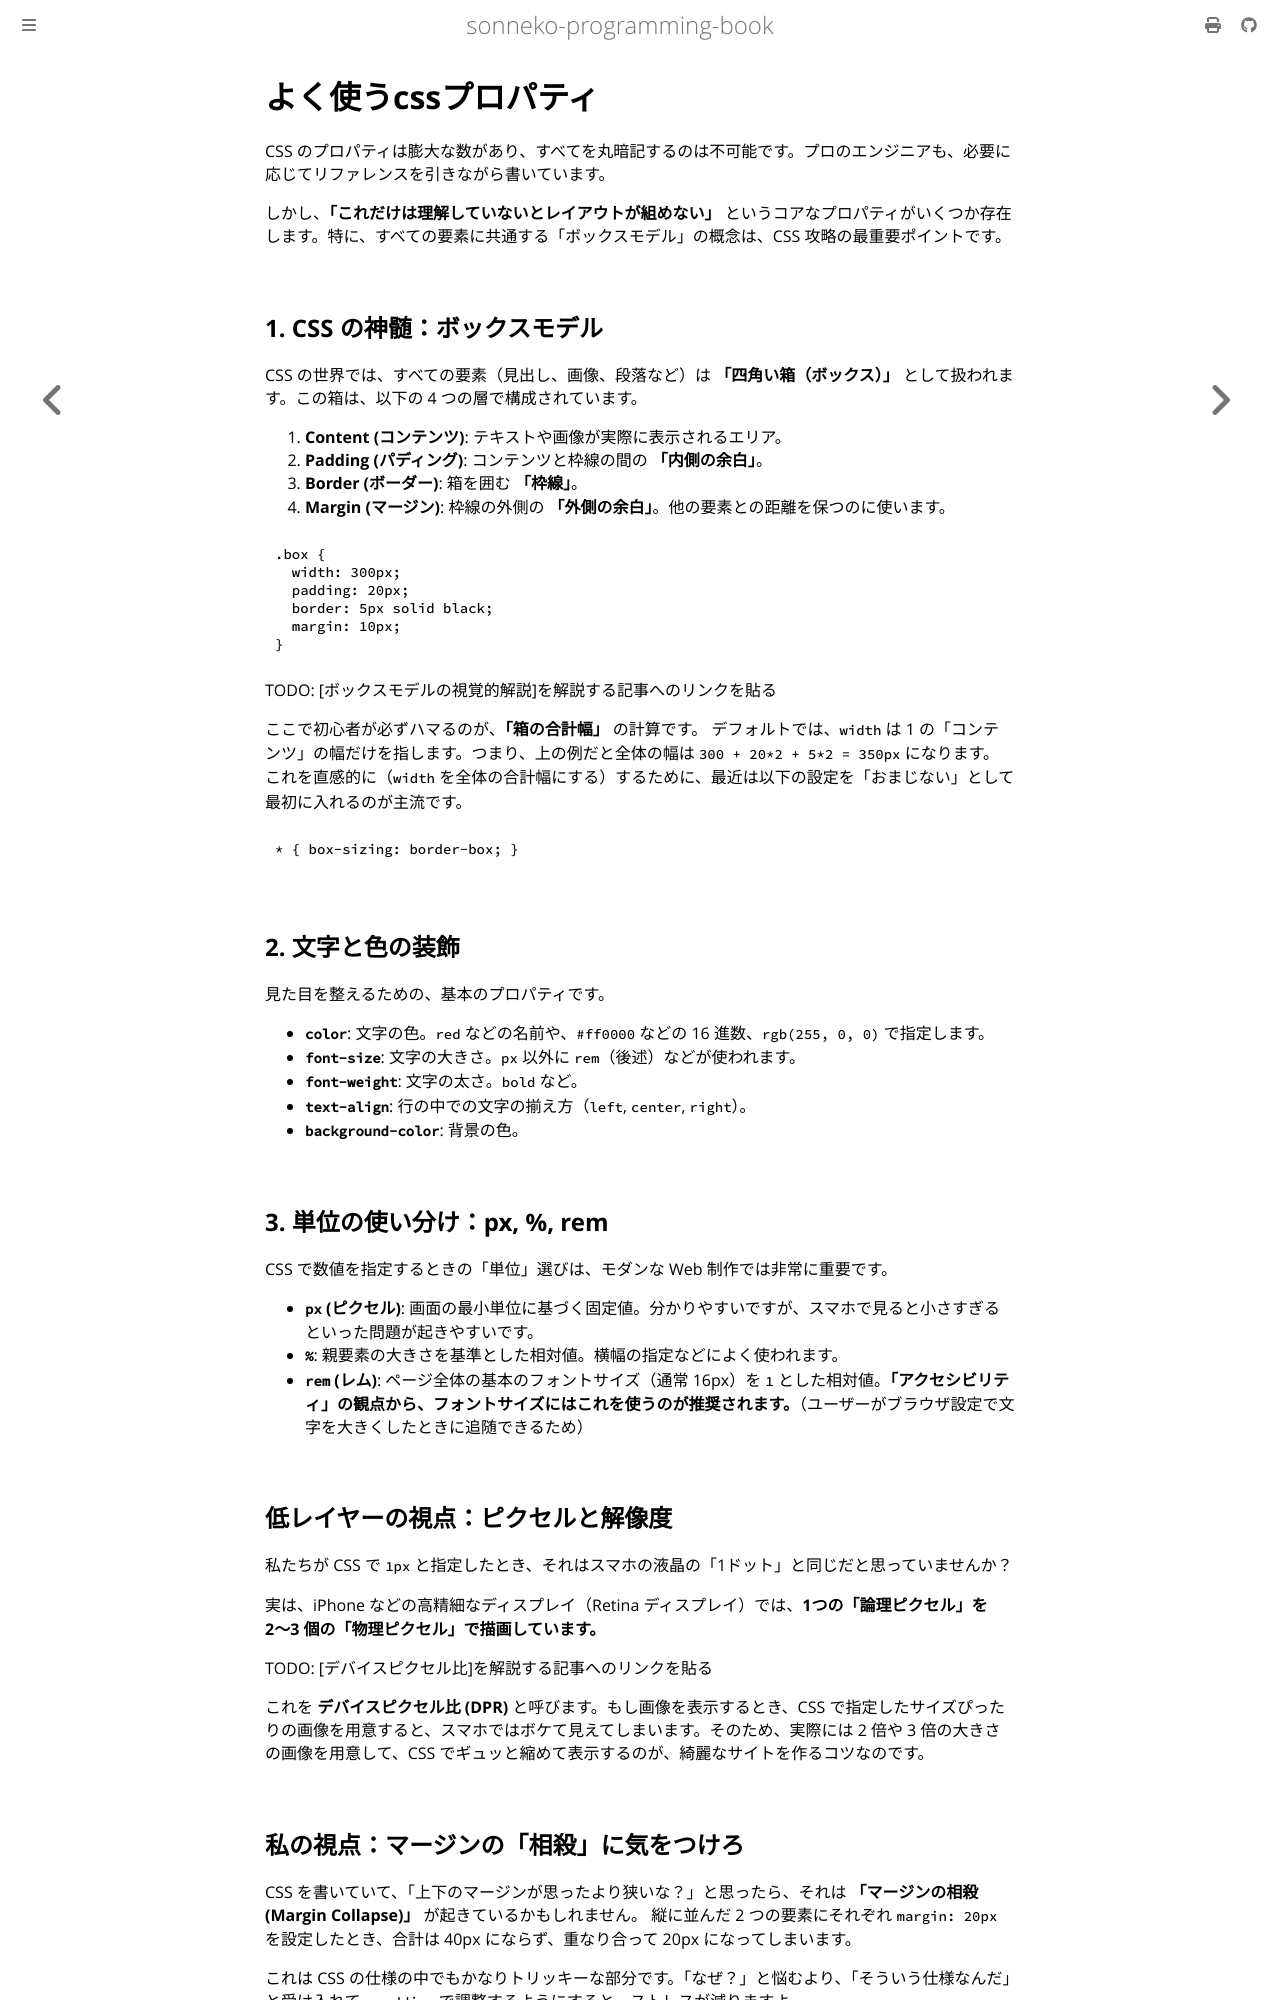

repository: sonneko/programming-book · page: 2-basic-web/006.html · generator: mdbook

# よく使うcssプロパティ

CSS のプロパティは膨大な数があり、すべてを丸暗記するのは不可能です。プロのエンジニアも、必要に応じてリファレンスを引きながら書いています。

しかし、**「これだけは理解していないとレイアウトが組めない」** というコアなプロパティがいくつか存在します。特に、すべての要素に共通する「ボックスモデル」の概念は、CSS 攻略の最重要ポイントです。

## 1. CSS の神髄：ボックスモデル

CSS の世界では、すべての要素（見出し、画像、段落など）は **「四角い箱（ボックス）」** として扱われます。この箱は、以下の 4 つの層で構成されています。

1. **Content (コンテンツ)**: テキストや画像が実際に表示されるエリア。
2. **Padding (パディング)**: コンテンツと枠線の間の **「内側の余白」**。
3. **Border (ボーダー)**: 箱を囲む **「枠線」**。
4. **Margin (マージン)**: 枠線の外側の **「外側の余白」**。他の要素との距離を保つのに使います。

```css
.box {
  width: 300px;
  padding: 20px;
  border: 5px solid black;
  margin: 10px;
}
```

TODO: [ボックスモデルの視覚的解説]を解説する記事へのリンクを貼る

ここで初心者が必ずハマるのが、**「箱の合計幅」** の計算です。
デフォルトでは、`width` は 1 の「コンテンツ」の幅だけを指します。つまり、上の例だと全体の幅は `300 + 20*2 + 5*2 = 350px` になります。
これを直感的に（`width` を全体の合計幅にする）するために、最近は以下の設定を「おまじない」として最初に入れるのが主流です。
```css
* { box-sizing: border-box; }
```

## 2. 文字と色の装飾

見た目を整えるための、基本のプロパティです。

- **`color`**: 文字の色。`red` などの名前や、`#ff0000` などの 16 進数、`rgb(255, 0, 0)` で指定します。
- **`font-size`**: 文字の大きさ。`px` 以外に `rem`（後述）などが使われます。
- **`font-weight`**: 文字の太さ。`bold` など。
- **`text-align`**: 行の中での文字の揃え方（`left`, `center`, `right`）。
- **`background-color`**: 背景の色。

## 3. 単位の使い分け：px, %, rem

CSS で数値を指定するときの「単位」選びは、モダンな Web 制作では非常に重要です。

- **`px` (ピクセル)**: 画面の最小単位に基づく固定値。分かりやすいですが、スマホで見ると小さすぎるといった問題が起きやすいです。
- **`%`**: 親要素の大きさを基準とした相対値。横幅の指定などによく使われます。
- **`rem` (レム)**: ページ全体の基本のフォントサイズ（通常 16px）を `1` とした相対値。**「アクセシビリティ」の観点から、フォントサイズにはこれを使うのが推奨されます。**（ユーザーがブラウザ設定で文字を大きくしたときに追随できるため）

## 低レイヤーの視点：ピクセルと解像度

私たちが CSS で `1px` と指定したとき、それはスマホの液晶の「1ドット」と同じだと思っていませんか？

実は、iPhone などの高精細なディスプレイ（Retina ディスプレイ）では、**1つの「論理ピクセル」を 2〜3 個の「物理ピクセル」で描画しています。**

TODO: [デバイスピクセル比]を解説する記事へのリンクを貼る

これを **デバイスピクセル比 (DPR)** と呼びます。もし画像を表示するとき、CSS で指定したサイズぴったりの画像を用意すると、スマホではボケて見えてしまいます。そのため、実際には 2 倍や 3 倍の大きさの画像を用意して、CSS でギュッと縮めて表示するのが、綺麗なサイトを作るコツなのです。
